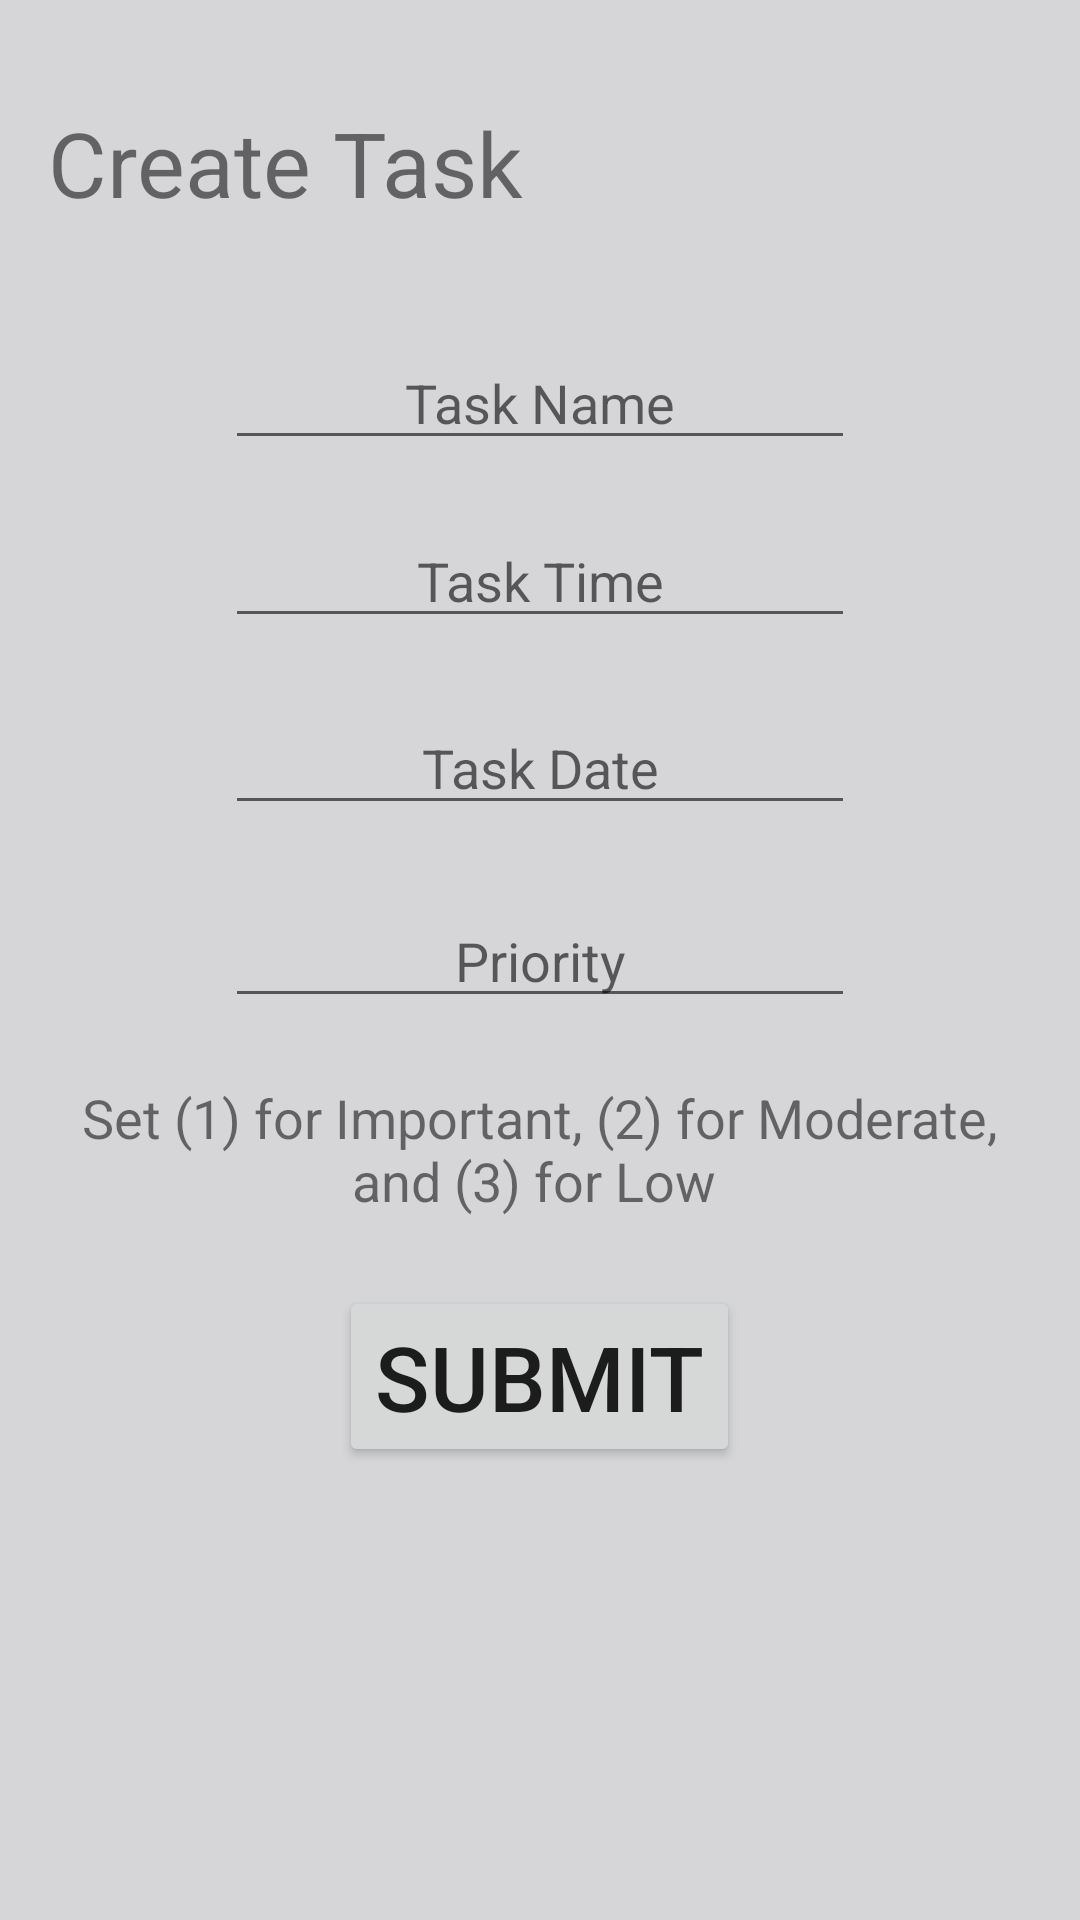

The Android layout XML behind this screen, and the referenced resources:
<!-- AndroidManifest.xml: activity theme hi -->
<!-- res/layout/activity_addtask.xml -->
<?xml version="1.0" encoding="utf-8"?>
<RelativeLayout xmlns:android="http://schemas.android.com/apk/res/android"
    xmlns:tools="http://schemas.android.com/tools"
    android:layout_width="match_parent"
    android:layout_height="match_parent"
    android:paddingBottom="@dimen/paddingBottom"
    android:paddingLeft="@dimen/paddingLeft"
    android:paddingRight="@dimen/paddingRight"
    android:paddingTop="@dimen/paddingTop"
    tools:context="com.cs321.group7.worksmart.AddTaskActivity">

    <TextView
        android:id="@+id/textView13"
        android:layout_width="match_parent"
        android:layout_height="match_parent"
        android:layout_alignParentLeft="true"
        android:layout_alignParentStart="true"
        android:layout_alignParentTop="true"
        android:layout_marginTop="18dp"
        android:text="Create Task"
        android:textSize="30sp" />

    <EditText
        android:id="@+id/label_editdate"
        android:layout_width="wrap_content"
        android:layout_height="wrap_content"
        android:layout_alignLeft="@+id/label_edittime"
        android:layout_alignStart="@+id/label_edittime"
        android:layout_below="@+id/label_edittime"
        android:layout_marginTop="21dp"
        android:ems="10"
        android:hint="Task Date"
        android:inputType="text|date"
        android:textAlignment="center" />

    <EditText
        android:id="@+id/label_editpriority"
        android:layout_width="wrap_content"
        android:layout_height="wrap_content"
        android:layout_below="@+id/label_editdate"
        android:layout_centerHorizontal="true"
        android:layout_marginTop="23dp"
        android:ems="10"
        android:hint="Priority"
        android:inputType="text|number"
        android:textAlignment="center" />

    <EditText
        android:id="@+id/label_edittime"
        android:layout_width="wrap_content"
        android:layout_height="wrap_content"
        android:layout_below="@+id/label_editname"
        android:layout_centerHorizontal="true"
        android:layout_marginTop="18dp"
        android:ems="10"
        android:hint="Task Time"
        android:inputType="text|time"
        android:textAlignment="center" />

    <EditText
        android:id="@+id/label_editname"
        android:layout_width="wrap_content"
        android:layout_height="wrap_content"
        android:layout_alignLeft="@+id/label_edittime"
        android:layout_alignStart="@+id/label_edittime"
        android:layout_alignTop="@+id/textView13"
        android:layout_marginTop="78dp"
        android:ems="10"
        android:hint="Task Name"
        android:inputType="textPersonName"
        android:textAlignment="center" />

    <Button
        android:id="@+id/submit"
        android:layout_width="wrap_content"
        android:layout_height="wrap_content"
        android:layout_below="@+id/textView12"
        android:layout_centerHorizontal="true"
        android:layout_marginTop="23dp"
        android:text="Submit"
        android:textSize="30sp" />

    <TextView
        android:id="@+id/textView12"
        android:layout_width="wrap_content"
        android:layout_height="wrap_content"
        android:layout_alignParentLeft="true"
        android:layout_alignParentStart="true"
        android:layout_below="@+id/label_editpriority"
        android:layout_marginTop="21dp"
        android:text="Set (1) for Important, (2) for Moderate, and (3) for Low "
        android:textAlignment="center"
        android:textSize="18sp" />

</RelativeLayout>
<!-- resources referenced by this layout -->
<resources>
  <dimen name="paddingBottom">16dp</dimen>
  <dimen name="paddingLeft">16dp</dimen>
  <dimen name="paddingRight">16dp</dimen>
  <dimen name="paddingTop">16dp</dimen>
  <style name="hi" parent="Theme.AppCompat.Light.NoActionBar">
          <item name="android:colorBackground">@color/background_material_light_1</item>
      </style>
  <color name="background_material_light_1">#d6d6d9</color>
</resources>
